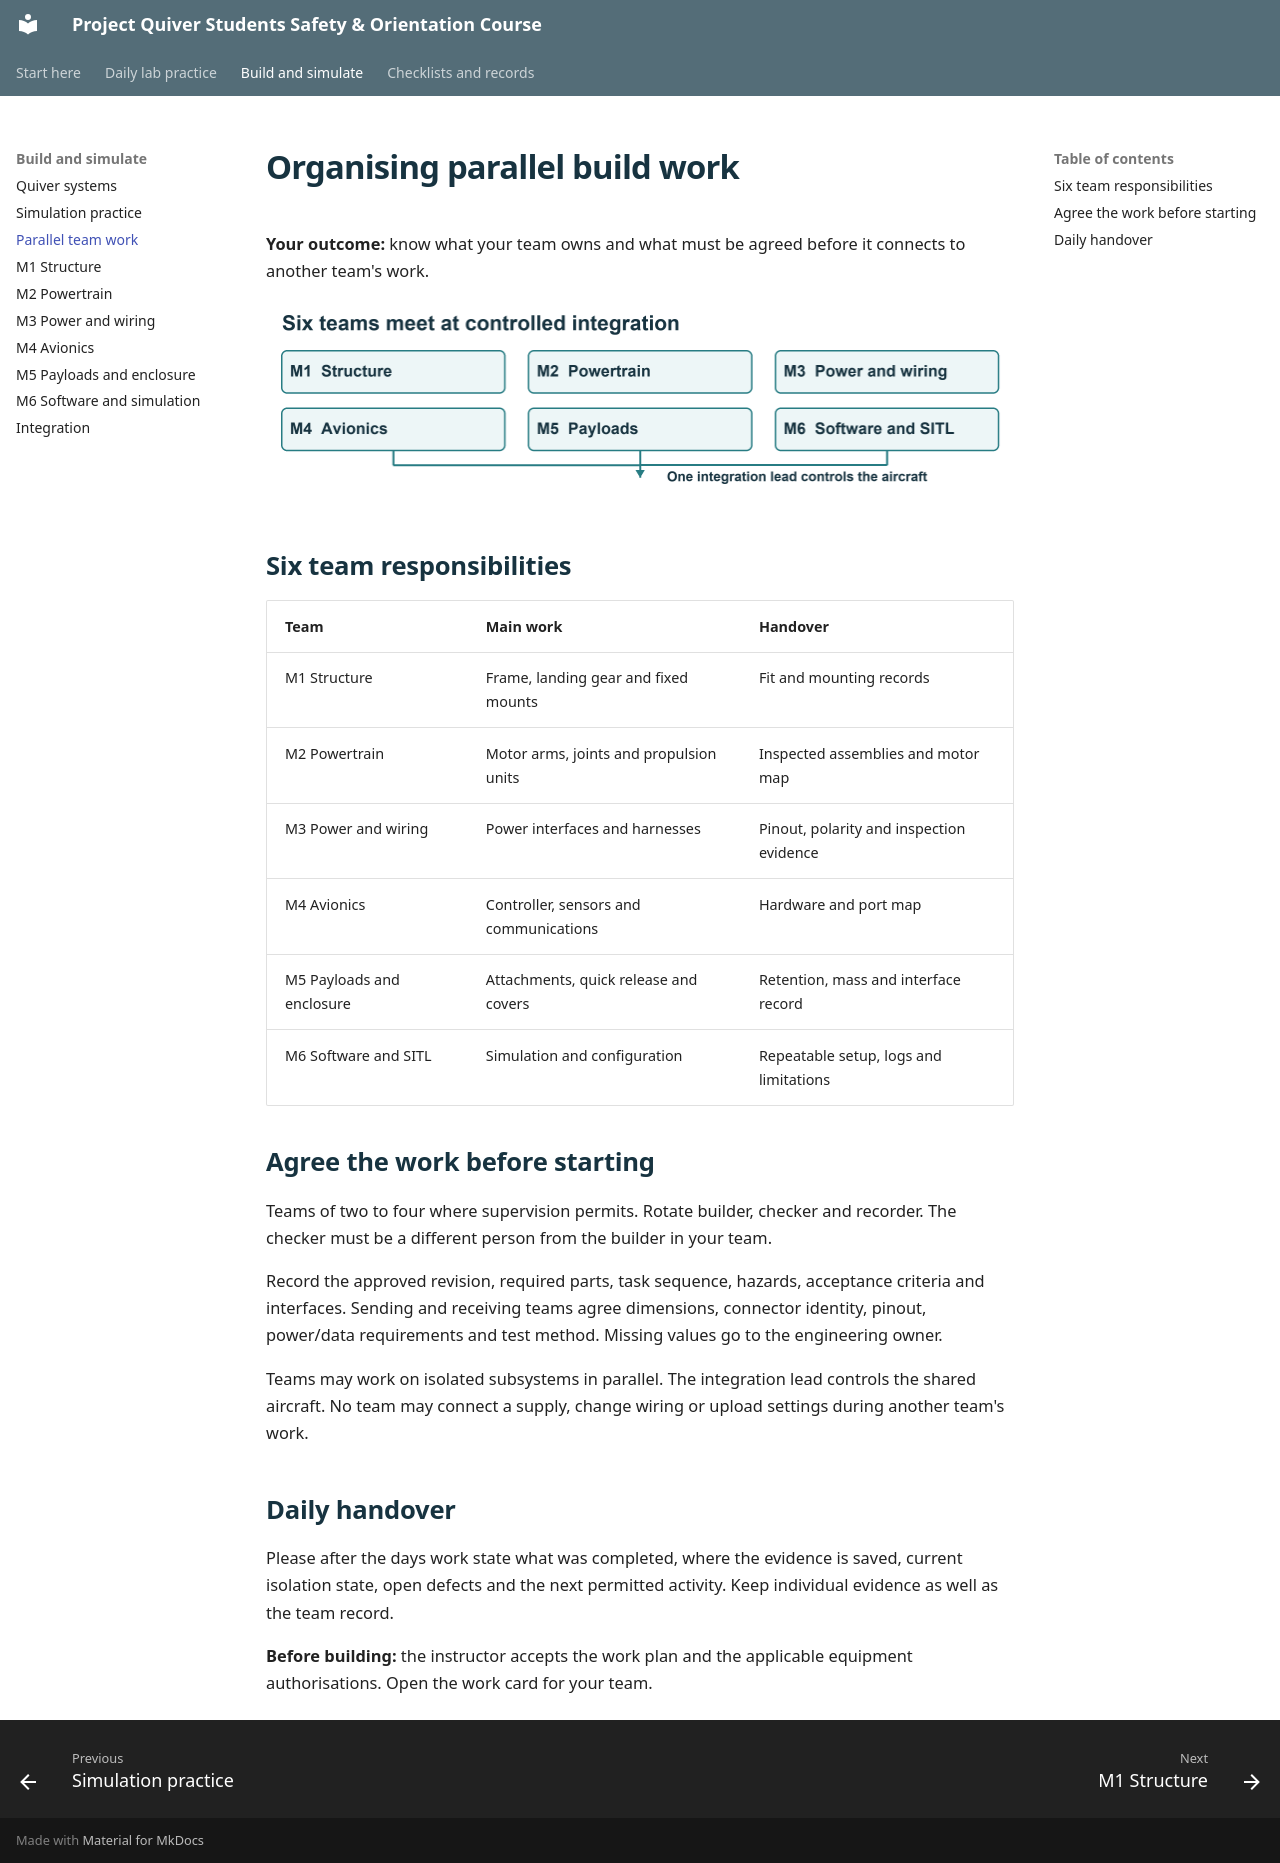

repository: NorVirae/project-quiver-ssoc · page: teams/index.html · generator: mkdocs

# Organising parallel build work

**Your outcome:** know what your team owns and what must be agreed before it connects to another team's work.

![Parallel build teams](assets/build-teams.png)

## Six team responsibilities

| Team | Main work | Handover |
| --- | --- | --- |
| M1 Structure | Frame, landing gear and fixed mounts | Fit and mounting records |
| M2 Powertrain | Motor arms, joints and propulsion units | Inspected assemblies and motor map |
| M3 Power and wiring | Power interfaces and harnesses | Pinout, polarity and inspection evidence |
| M4 Avionics | Controller, sensors and communications | Hardware and port map |
| M5 Payloads and enclosure | Attachments, quick release and covers | Retention, mass and interface record |
| M6 Software and SITL | Simulation and configuration | Repeatable setup, logs and limitations |

## Agree the work before starting

Teams of two to four where supervision permits. Rotate builder, checker and recorder. The checker must be a different person from the builder in your team.

Record the approved revision, required parts, task sequence, hazards, acceptance criteria and interfaces. Sending and receiving teams agree dimensions, connector identity, pinout, power/data requirements and test method. Missing values go to the engineering owner.

Teams may work on isolated subsystems in parallel. The integration lead controls the shared aircraft. No team may connect a supply, change wiring or upload settings during another team's work.

## Daily handover

Please after the days work state what was completed, where the evidence is saved, current isolation state, open defects and the next permitted activity. Keep individual evidence as well as the team record.

**Before building:** the instructor accepts the work plan and the applicable equipment authorisations. Open the work card for your team.
